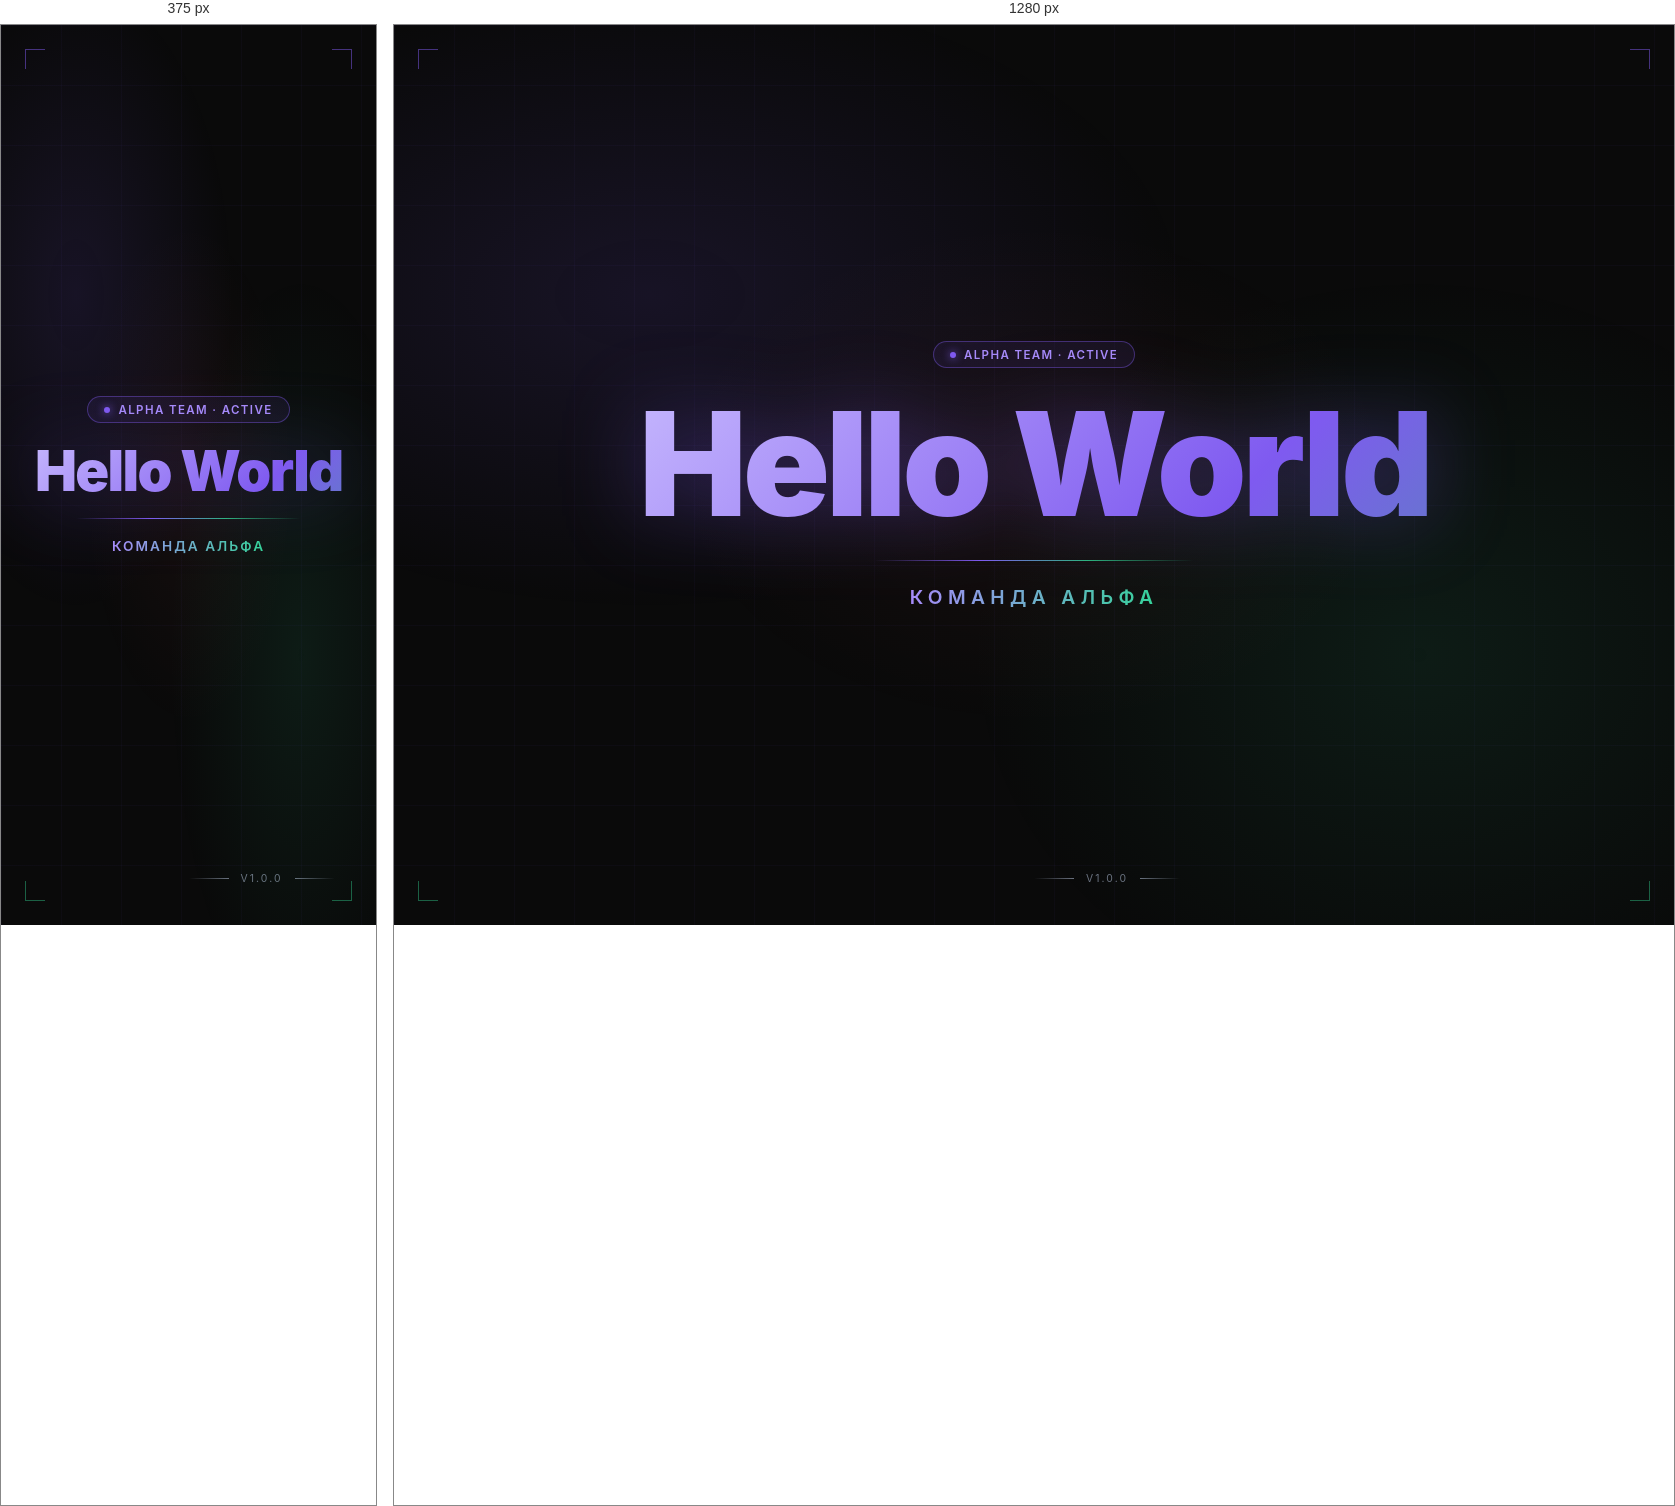
Rendered at 375 px and 1280 px, left to right.

<!-- file: index.html -->
<!DOCTYPE html>
<html lang="ru">
<head>
  <meta charset="UTF-8" />
  <meta name="viewport" content="width=device-width, initial-scale=1.0" />
  <meta name="description" content="Hello World — Команда Альфа" />
  <title>Hello World · Команда Альфа</title>
  <link rel="stylesheet" href="style.css" />
</head>
<body>

  <!-- Corner decorators -->
  <div class="corner corner--tl" aria-hidden="true"></div>
  <div class="corner corner--tr" aria-hidden="true"></div>
  <div class="corner corner--bl" aria-hidden="true"></div>
  <div class="corner corner--br" aria-hidden="true"></div>

  <!-- Main content -->
  <main class="container">

    <!-- Status badge -->
    <div class="badge" aria-label="Статус команды">
      <span class="badge-dot" aria-hidden="true"></span>
      Alpha Team · Active
    </div>

    <!-- Hero heading with gradient + fadeIn + scale animation -->
    <h1 class="heading">Hello World</h1>

    <!-- Animated divider -->
    <hr class="divider" aria-hidden="true" />

    <!-- Subtitle -->
    <p class="subtitle">
      <span>Команда Альфа</span>
    </p>

  </main>

  <!-- Bottom indicator -->
  <div class="indicator" aria-hidden="true">
    <div class="indicator-line"></div>
    <span class="indicator-text">v1.0.0</span>
    <div class="indicator-line"></div>
  </div>

</body>
</html>


/* @media block from style.css */
@media (max-width: 480px) {
  .container { padding: 2rem 1rem; gap: 1.2rem; }
  .subtitle  { letter-spacing: 0.15em; }
}